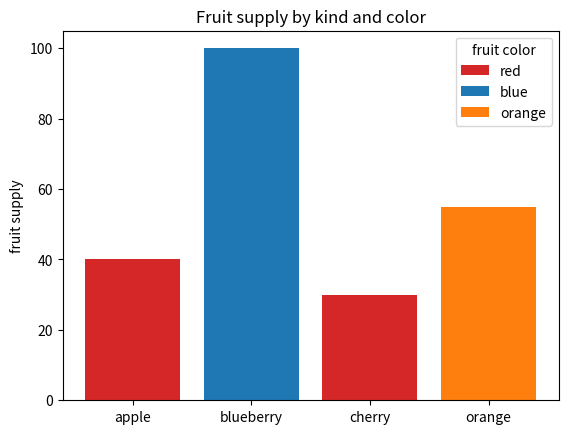

The script that saved this image:
"""
파일명: Ex23-02-matplotlib.py
"""
import matplotlib.pyplot as plt

# Figure와 Axes 객체 동시생성
fig, ax = plt.subplots()

# 데이터 설정
fruits = ["apple", "blueberry", "cherry", 'orange']
count = [40, 100, 30, 55]
# 각 막대의 레이블(범례 표시될 레이블 - _red 범례 제외)
bar_labels = ["red", "blue", "_red", "orange"] 
# 각 막대의 색상
bar_colors = ["tab:red", "tab:blue", "tab:red", "tab:orange"]

ax.bar(fruits, count, color=bar_colors, label=bar_labels)

ax.set_ylabel("fruit supply")
ax.set_title("Fruit supply by kind and color")

ax.legend(title="fruit color")

plt.show()
